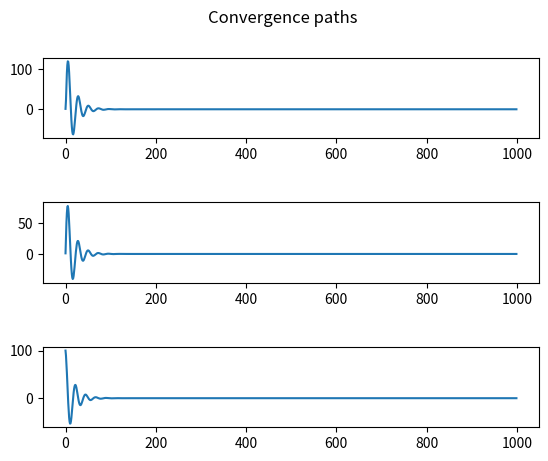

Reproduce this figure in Python. (Note: this script raises an exception after producing the figure.)
import numpy as np 
from pathlib import Path
import matplotlib.pyplot as plt
from scipy.optimize import fsolve

#* Paths
dir = Path.cwd() 
out = dir / 'output'

#*##############
#! FUNCTIONS
#*##############

#* Model and simulations
def setup(T = 1000): 
    '''
    Set up everything we need.
    '''
    #order of columns: i, pi, Y
    mat = np.empty((T, 3))
    #set initial values 
    i0 = 1
    pi0 = 1
    Y0 = 100
    #set inital values in matrix 
    for j, val in zip(range(3), [i0, pi0, Y0]):
        mat[0, j] = val
    params = {'sigma': 2, 
                'kappa': 0.3, 
                'beta': 0.99, 
                'phi1': 1.5, 
                'phi2': 0.2}
    return(mat, params)

def taylor(E_Yt1, E_pit1, params):
    '''
    Calculate nominal interest rate following Taylor rule.
    *E_Yt1 = expectation of output in t+1 
    *E_pit1 = expectation of inflation in t+1 
    *params = dict of parameters obtained from setup()
    '''
    i = params['phi1'] * E_pit1 + params['phi2'] * E_Yt1
    return i

def IS_curve(E_Yt1, E_pit1, i_t, params):
    '''
    Output in period t following log-linear IS curve.
    *E_Yt1 = expectation of output in t+1 
    *E_pit1 = expectation of inflation in t+1 
    *i_t = nominal interest rate obtained from taylor()
    *params = dict of parameters obtained from setup()
    '''
    Y_t = E_Yt1 - 1/params['sigma'] * (i_t - E_pit1)
    return Y_t

def phillips(E_pit1, Y_t, params): 
    '''
    Inflation according to NK Phillips-Curve. 
    *E_pit1 = expectation of inflation in t + 1
    *E_Yt1 = expectation of output in t + 1
    *params = dict of parameters obtained from setup()
    '''
    pi_t = params['beta'] * E_pit1 + params['kappa'] * Y_t
    return pi_t

def run_simul(T = 1000):
    '''
    Run simluation of T periods.
    '''
    mat, params = setup(T = T)
    i = mat[:, 0]
    pi = mat[:, 1]
    Y = mat[:, 2]
    #start loop at 1 because first value set exogenously in setup
    for t in range(1, T): 
        #static expecations as given
        E_Yt1 = Y[t-1]
        E_pit1 = pi[t-1]
        #now get values for period t applying functions defined before
        i[t] = taylor(E_Yt1, E_pit1, params)
        Y[t] = IS_curve(E_Yt1, E_pit1, i[t], params)
        pi[t] = phillips(E_pit1, Y[t], params)
    mat_final = np.array([i, pi, Y])
    return(mat_final)

#* Matrix functions
def A(params): 
    '''
    Get matrix A as derived in Task 3 and its inverse. 
    *params = dictionary of params obtained from setup()
    '''
    A = np.array([[1, 0, 1/params['sigma']], [-params['kappa'], 1, 0], 
                    [0, 0, 1]])
    A_inv = np.linalg.inv(A)
    return A, A_inv

def get_zt(input_arr): 
    '''
    Task 5.
    Calculate z_t = [Y_t, pi_t, i_t] using only the expectations of output, 
    inflation and nominal interest (last one not needed for calculating z_t but later on).
    A z_t = B <=> z_t = inv(A) * B
    *input_arr = array containing E_Yt1, E_pit1, and E_it1 (can be anything here), 
                note that order of elements must be this one!
    '''
    #get parameters for calculating A
    params = setup()[1]
    #get inverse of A
    A_inv = A(params)[1]
    #get B
    B = np.array([input_arr[0] + 1/params['sigma'] * input_arr[1], 
                    params['beta'] * input_arr[1], 
                    params['phi1'] * input_arr[1] + params['phi2'] * input_arr[0]])
    #now z_t using z_t + inv(A) * B
    z_t = np.dot(A_inv, B)
    return z_t

def get_zt_diff(input_arr): 
    '''
    Task 7. 
    Modified get_zt() such that difference between z_t and inputs is returned. 
    *E_Yt1 = expectation of output in t + 1
    *E_pit1 = expectation of inflation in t + 1
    *E_it1 = expectation of nominal interest in t+1
    '''
    z_t = get_zt(input_arr) 
    diff = input_arr - z_t 
    return diff

#* Plotting functions 
def convergence_plot(T, i, pi, Y): 
    '''
    Plot paths of i, pi and Y in one figure. 
    *T = number of periods simulated
    *i = np.array containing nominal interest rate path 
    *pi = np.array containing inflation rate path 
    *Y = np.array containing output path 
    '''
    T = 1000
    x = list(range(0, T))
    fig, axs = plt.subplots(3)
    fig.suptitle('Convergence paths')
    for ax, vals in zip(axs, [i, pi, Y]): 
        ax.plot(x, vals)
    plt.subplots_adjust(hspace = 0.8)
    plt.show()
    plt.savefig(out / 'convergence_paths.png')

#*##############
#! Task 1: SIMULATION OF 1000 PERIODS
#*##############
#now run the sim 
results = run_simul()

#*##############
#! Task 2: PLOT IN MATPLOTLIB
#*##############
i = results[0]
pi = results[1]
Y = results[2]

convergence_plot(1000, i, pi, Y)

#*##############
#! Task 6: Matrix 
#*##############
#what happens if we calculate z_t using convergence values as inputs? 
z_t_converged = get_zt(Y[-1], pi[-1])
#basically nothing happens, we get the "same" value (0 for all here) as 
#we are in the steady state and hence next period is still steady state 

#*##############
#! Task 8: solve for steady state 
#*##############
init = np.array([100, 1, 1])
result = fsolve(get_zt_diff, init)

#*##############
#! Task 9: what solutions do we find?
#*##############
'''
Solutions are again zero, however, more precise you might say as in our simulation the 
model has not fully converged to python displaying the value as 0.0 but rather as very, 
very close to zero.
'''